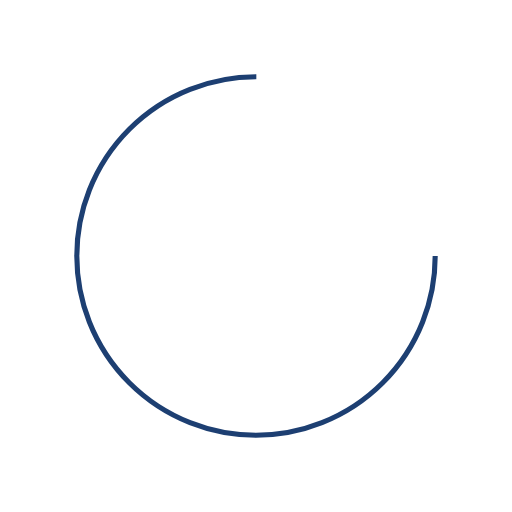
t = 0.00 s
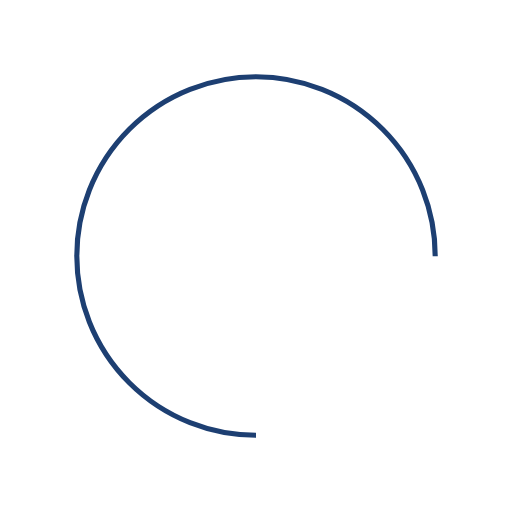
t = 0.25 s
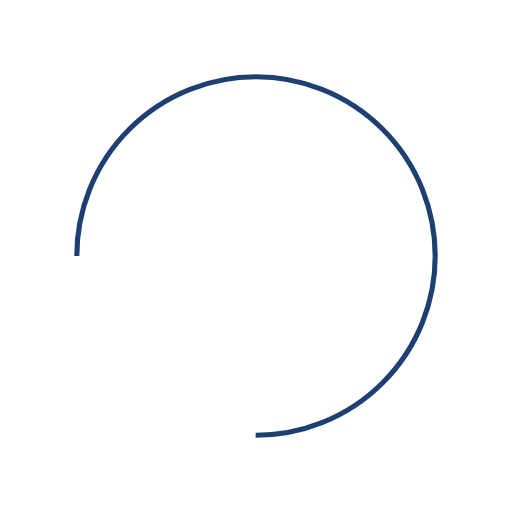
t = 0.50 s
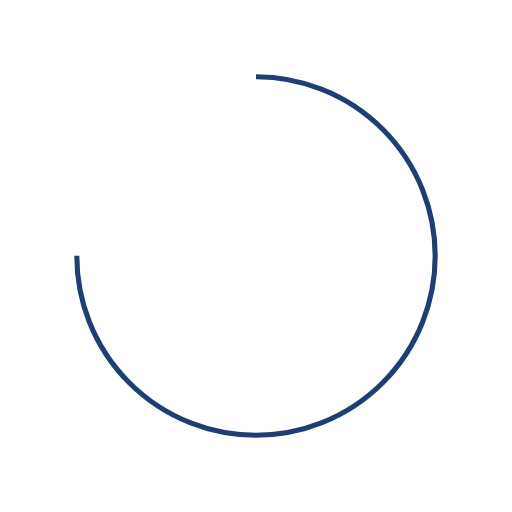
t = 0.75 s

The animated SVG that drew these frames (rendered in a browser with its animation timeline set to each time). Animation: 1 SMIL element (animateTransform=1); one cycle of 1.00 s, repeats indefinitely.

<?xml version="1.0" encoding="utf-8"?>
<svg xmlns="http://www.w3.org/2000/svg" xmlns:xlink="http://www.w3.org/1999/xlink" style="margin: auto; background: none; display: block; shape-rendering: auto;" width="77px" height="77px" viewBox="0 0 100 100" preserveAspectRatio="xMidYMid">
<circle cx="50" cy="50" fill="none" stroke="#1d3f72" strokeWidth="5" r="35" stroke-dasharray="164.93361431346415 56.97787143782138">
  <animateTransform attributeName="transform" type="rotate" repeatCount="indefinite" dur="1s" values="0 50 50;360 50 50" keyTimes="0;1"></animateTransform>
</circle>
<!-- [ldio] generated by https://loading.io/ --></svg>
